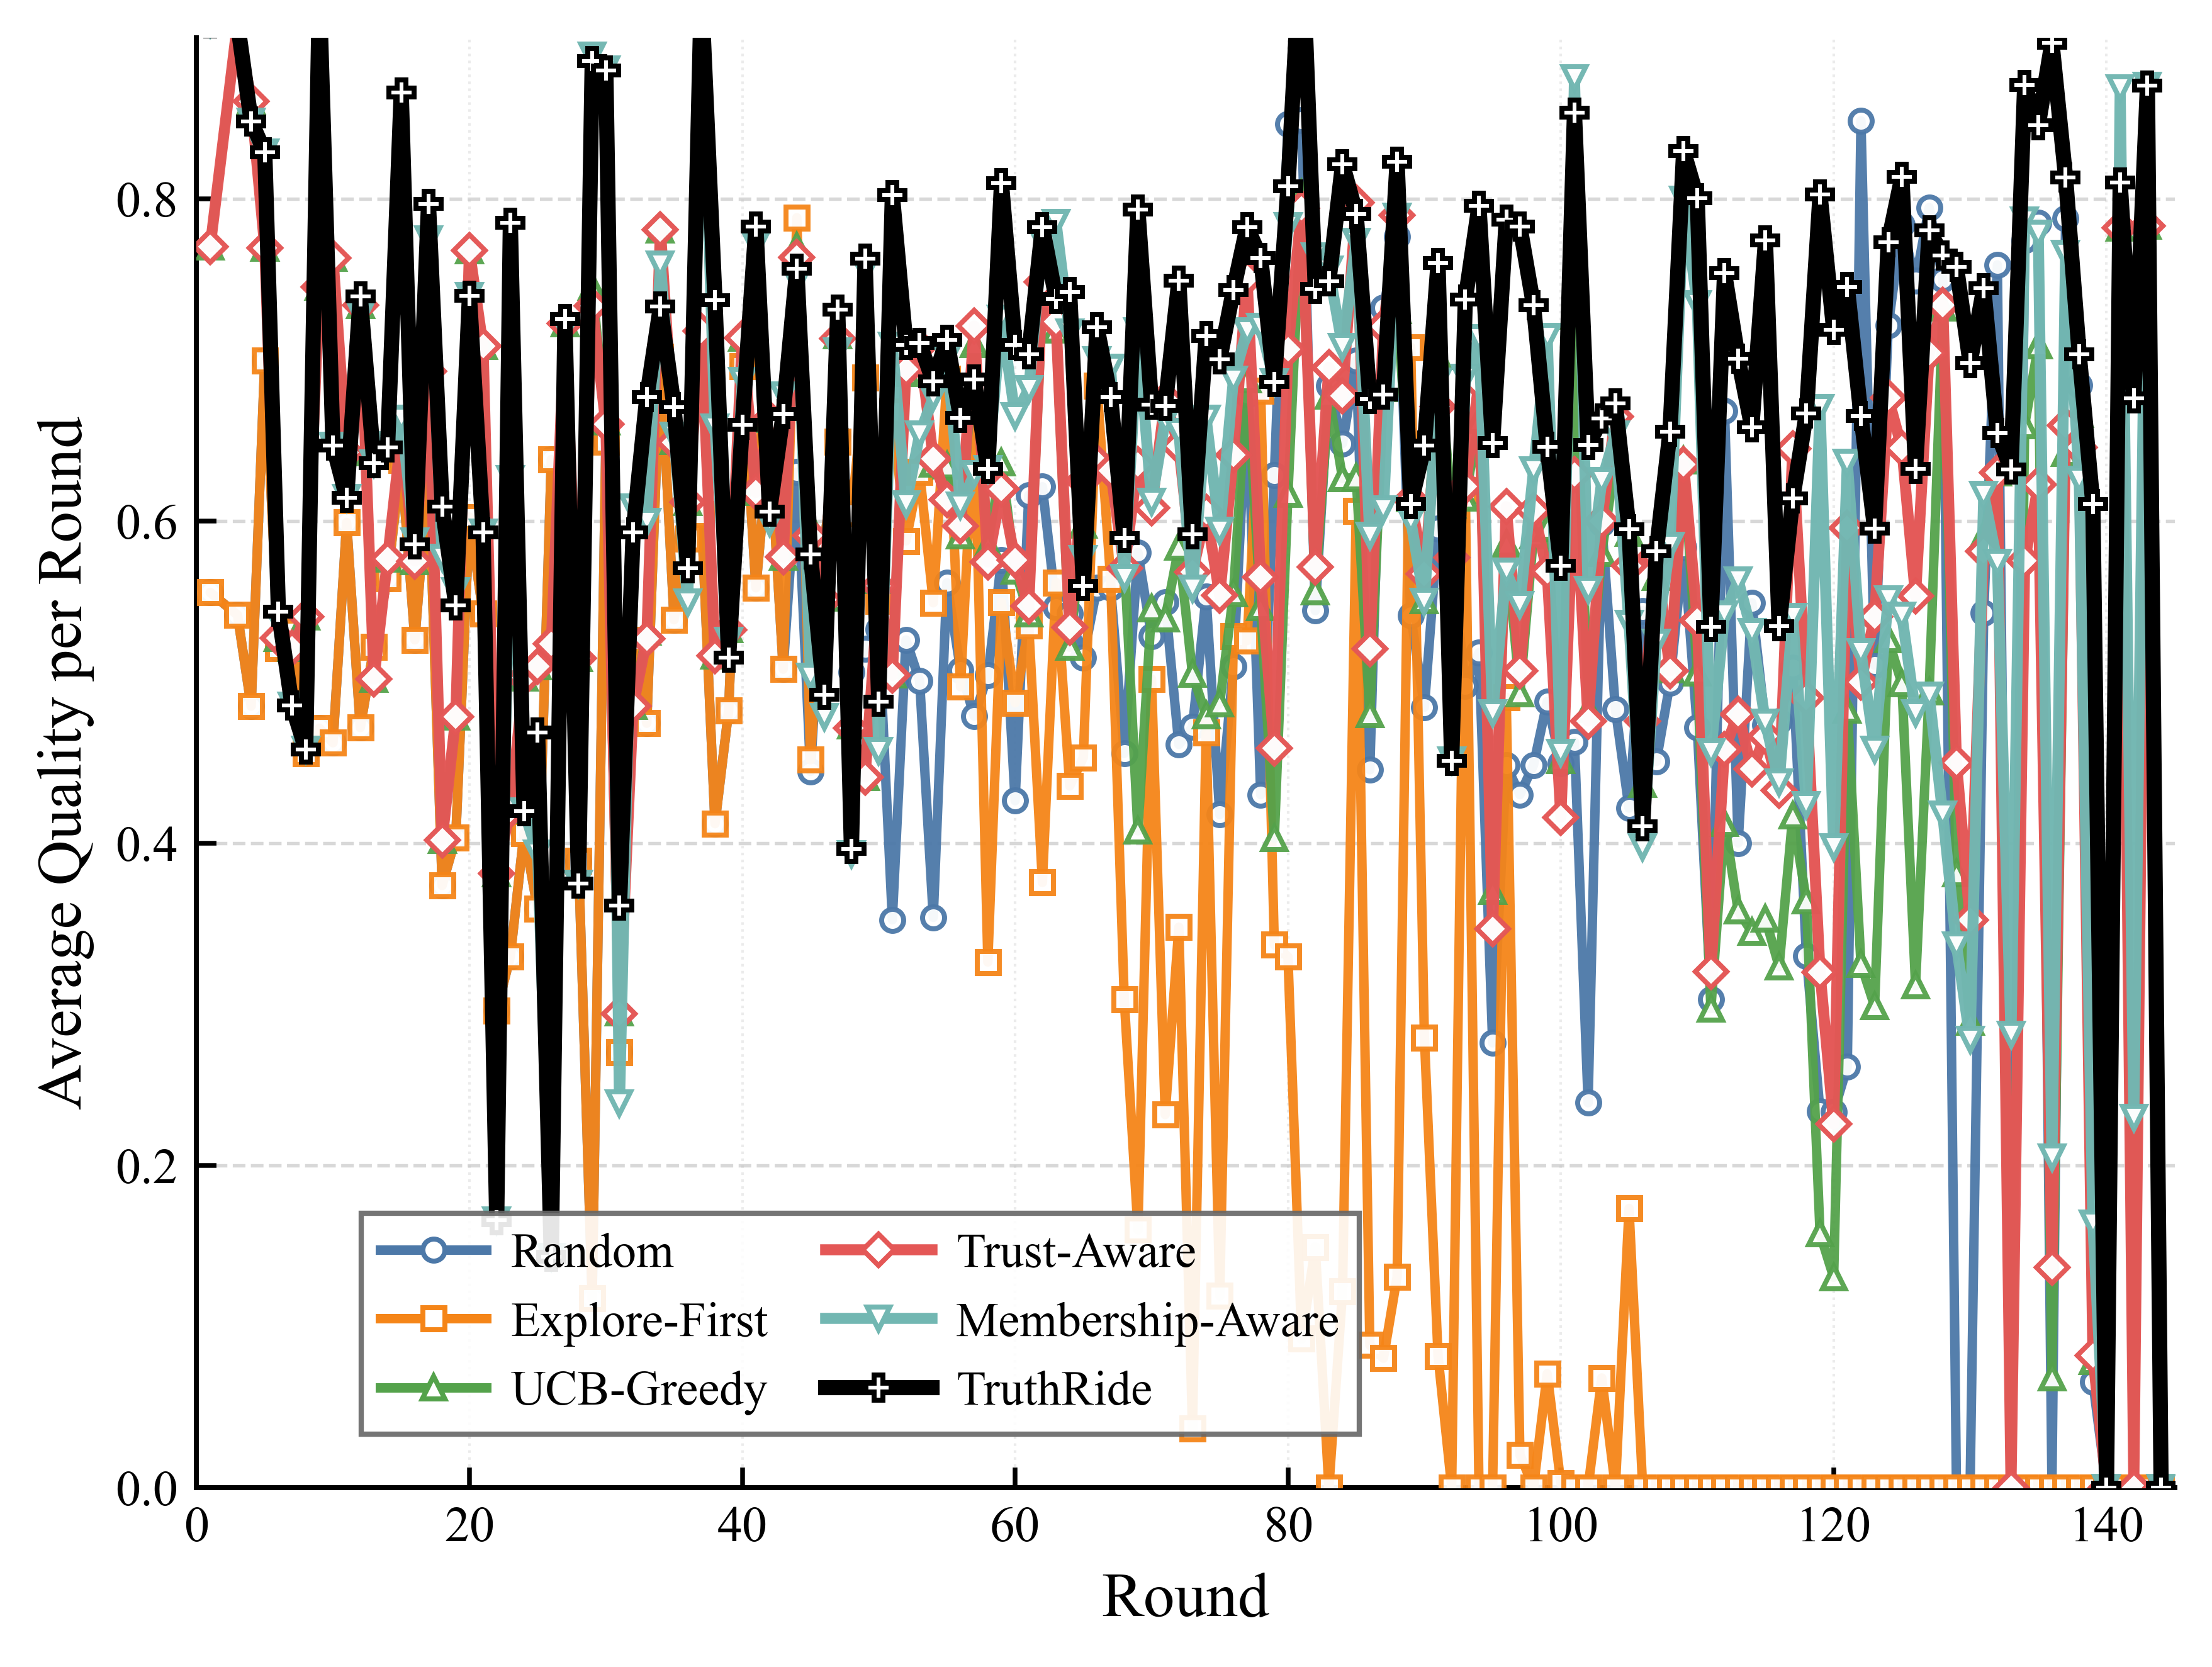

Recreate this plot in Python.
import csv
import json
from pathlib import Path

import matplotlib
matplotlib.use("Agg")
import matplotlib.pyplot as plt
from matplotlib.lines import Line2D


SERIES_CONFIG = [
    {
        "label": "Random",
        "csv_key": "random",
        "path": "experiment2_random_longrun_round_results.json",
        "color": "#4C78A8",
        "marker": "o",
        "linestyle": "-",
        "linewidth": 1.8,
        "markersize": 4.2,
        "alpha": 0.95,
        "zorder": 3,
    },
    {
        "label": "Explore-First",
        "csv_key": "epsilon_first",
        "path": "experiment2_epsilon_first_longrun_round_results.json",
        "color": "#F58518",
        "marker": "s",
        "linestyle": "-",
        "linewidth": 1.8,
        "markersize": 4.2,
        "alpha": 0.95,
        "zorder": 3,
    },
    {
        "label": "UCB-Greedy",
        "csv_key": "cmab",
        "path": "experiment2_cmab_longrun_round_results.json",
        "color": "#54A24B",
        "marker": "^",
        "linestyle": "-",
        "linewidth": 1.8,
        "markersize": 4.4,
        "alpha": 0.95,
        "zorder": 4,
    },
    {
        "label": "Trust-Aware",
        "csv_key": "cmab_trust",
        "path": "experiment2_cmab_trust_round_results.json",
        "color": "#E45756",
        "marker": "D",
        "linestyle": "-",
        "linewidth": 2.1,
        "markersize": 4.2,
        "alpha": 0.98,
        "zorder": 4,
    },
    {
        "label": "Membership-Aware",
        "csv_key": "cmab_trust_pgrd",
        "path": "experiment2_cmab_trust_pgrd_round_results.json",
        "color": "#72B7B2",
        "marker": "v",
        "linestyle": "-",
        "linewidth": 2.1,
        "markersize": 4.4,
        "alpha": 0.98,
        "zorder": 4,
    },
    {
        "label": "TruthRide",
        "csv_key": "truthride",
        "path": "experiment2_cmab_trust_pgrd_lgsc_round_results.json",
        "color": "#000000",
        "marker": "P",
        "linestyle": "-",
        "linewidth": 2.9,
        "markersize": 4.8,
        "alpha": 1.0,
        "zorder": 5,
    },
]


OUTPUT_PNG = "experiment2_Fig. 2：每轮平均数据质量.png"
OUTPUT_PDF = "experiment2_Fig. 2：每轮平均数据质量.pdf"
OUTPUT_CSV = "experiment2_Fig. 2：每轮平均数据质量.csv"
METRIC_KEY = "avg_quality"
SMOOTH_WINDOW = 1
LEGEND_MODE = "manual"
LEGEND_LOC = "lower right"
LEGEND_BBOX_TO_ANCHOR = (0.6, 0.02)
LEGEND_NCOL = 2
YLIM_MODE = "manual"
YLIM = (0.0, 0.9)


def load_round_results(path):
    with Path(path).open("r", encoding="utf-8") as f:
        records = json.load(f)
    return [item for item in records if int(item.get("num_tasks", 0)) > 0]


def moving_average(values, window):
    if window <= 1 or len(values) <= 2:
        return [round(float(value), 4) for value in values]

    smoothed = []
    for idx in range(len(values)):
        start = max(0, idx - window + 1)
        end = idx + 1
        smoothed.append(round(sum(values[start:end]) / (end - start), 4))
    return smoothed


def save_plot_data_csv(rounds, series_rows):
    headers = ["round"] + [config["csv_key"] for config in SERIES_CONFIG]
    with open(OUTPUT_CSV, "w", encoding="utf-8-sig", newline="") as f:
        writer = csv.writer(f)
        writer.writerow(headers)
        for idx, round_id in enumerate(rounds):
            row = [round_id]
            for values in series_rows:
                row.append(values[idx])
            writer.writerow(row)


def set_figure_style():
    plt.rcParams.update(
        {
            "font.family": "serif",
            "font.serif": ["Times New Roman", "Times", "DejaVu Serif"],
            "mathtext.fontset": "stix",
            "font.size": 10.0,
            "axes.labelsize": 12.0,
            "xtick.labelsize": 9.6,
            "ytick.labelsize": 9.6,
            "legend.fontsize": 9.2,
            "axes.linewidth": 0.95,
            "pdf.fonttype": 42,
            "ps.fonttype": 42,
            "figure.dpi": 150,
            "savefig.dpi": 600,
        }
    )


def plot_figure():
    set_figure_style()

    fig, ax = plt.subplots(figsize=(6.2, 4.8))
    fig.patch.set_facecolor("white")
    ax.set_facecolor("white")
    ax.set_axisbelow(True)
    csv_rounds = None
    csv_series_rows = []
    legend_handles = []

    for config in SERIES_CONFIG:
        rounds = load_round_results(config["path"])
        x = [int(item["round_id"]) for item in rounds]
        y_raw = [float(item[METRIC_KEY]) for item in rounds]
        y = moving_average(y_raw, SMOOTH_WINDOW)

        if csv_rounds is None:
            csv_rounds = x
        csv_series_rows.append(y)

        ax.plot(
            x,
            y,
            label=config["label"],
            color=config["color"],
            marker=config["marker"],
            linestyle=config["linestyle"],
            linewidth=config["linewidth"],
            markersize=config["markersize"],
            markevery=1,
            markerfacecolor="white",
            markeredgewidth=0.95,
            alpha=config["alpha"],
            zorder=config["zorder"],
            solid_capstyle="round",
            solid_joinstyle="round",
            antialiased=True,
        )
        legend_handles.append(
            Line2D(
                [0],
                [0],
                label=config["label"],
                color=config["color"],
                linestyle=config["linestyle"],
                linewidth=config["linewidth"],
                marker=config["marker"],
                markersize=config["markersize"],
                markerfacecolor="white",
                markeredgewidth=0.95,
            )
        )

    ax.set_xlabel("Round")
    ax.set_ylabel("Average Quality per Round")
    ax.set_xlim(0, 145)
    if YLIM_MODE == "manual":
        ax.set_ylim(*YLIM)
    ax.set_xticks(range(0, 141, 20))
    # Generate yticks that stay within YLIM
    if YLIM_MODE == "manual":
        y_min, y_max = YLIM
        ax.set_yticks([i for i in [i / 10 for i in range(0, 11, 2)] if i <= y_max])
    else:
        ax.set_yticks([i / 10 for i in range(0, 11, 2)])

    ax.grid(
        True,
        axis="y",
        which="major",
        linestyle="--",
        linewidth=0.65,
        color="#b8b8b8",
        alpha=0.55,
    )
    ax.grid(
        True,
        axis="x",
        which="major",
        linestyle=":",
        linewidth=0.5,
        color="#c7c7c7",
        alpha=0.35,
    )

    ax.spines["top"].set_visible(False)
    ax.spines["right"].set_visible(False)
    ax.spines["bottom"].set_linewidth(0.95)
    ax.spines["left"].set_linewidth(0.95)

    ax.tick_params(axis="both", which="both", direction="in", top=False, right=False, length=3.8, width=0.9)

    legend_kwargs = {
        "handles": legend_handles,
        "loc": LEGEND_LOC if LEGEND_MODE == "manual" else "best",
        "ncol": LEGEND_NCOL,
        "frameon": True,
        "fancybox": False,
        "framealpha": 0.9,
        "facecolor": "white",
        "edgecolor": "#666666",
        "handlelength": 2.2,
        "handletextpad": 0.5,
        "columnspacing": 1.2,
        "labelspacing": 0.5,
    }
    if LEGEND_MODE == "manual":
        legend_kwargs["bbox_to_anchor"] = LEGEND_BBOX_TO_ANCHOR
    ax.legend(**legend_kwargs)

    fig.subplots_adjust(left=0.14, right=0.985, bottom=0.16, top=0.96)
    fig.savefig(OUTPUT_PNG, bbox_inches="tight")
    fig.savefig(OUTPUT_PDF, bbox_inches="tight")
    plt.close(fig)
    save_plot_data_csv(csv_rounds, csv_series_rows)

    print(f"Saved {OUTPUT_PNG}")
    print(f"Saved {OUTPUT_PDF}")
    print(f"Saved {OUTPUT_CSV}")


if __name__ == "__main__":
    plot_figure()
